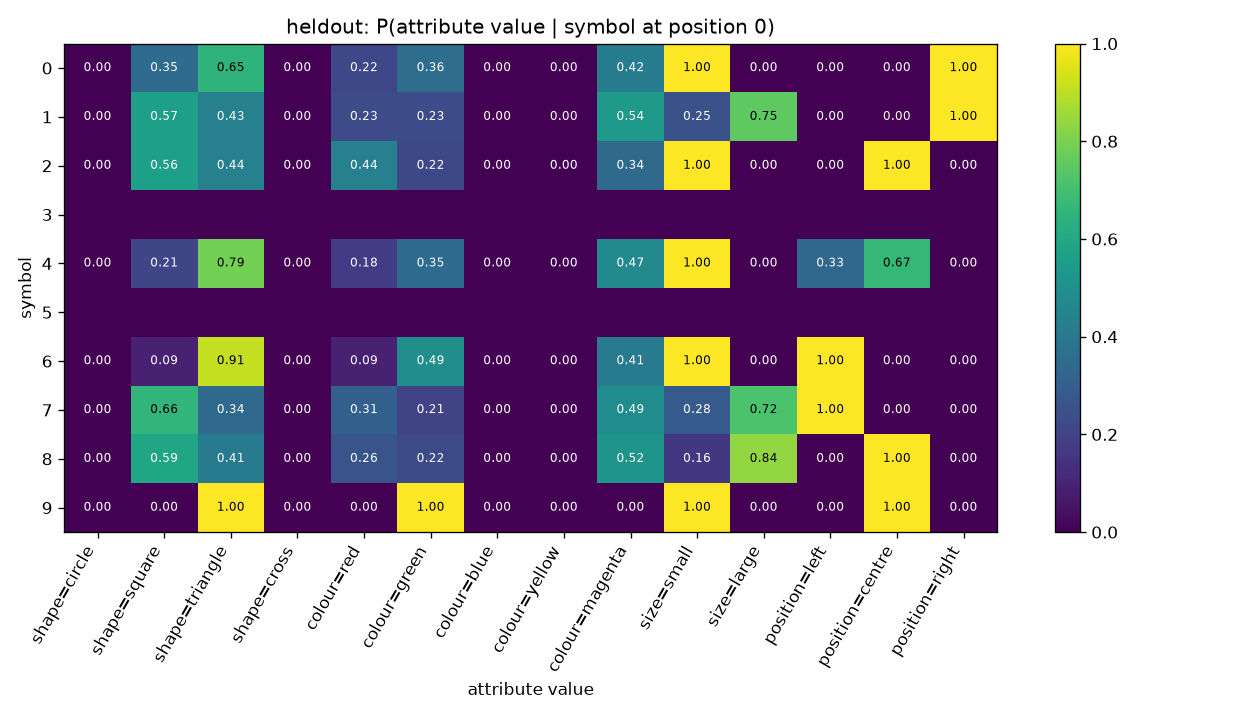

The table this chart was drawn from, first rows:
symbol, shape=circle, shape=square, shape=triangle, shape=cross, colour=red, colour=green, colour=blue, colour=yellow, colour=magenta, size=small, size=large, position=left, position=centre, position=right
0, 0.0, 0.35, 0.65, 0.0, 0.2167, 0.3583, 0.0, 0.0, 0.425, 1.0, 0.0, 0.0, 0.0, 1.0
1, 0.0, 0.5654, 0.4346, 0.0, 0.2336, 0.229, 0.0, 0.0, 0.5374, 0.2477, 0.7523, 0.0, 0.0, 1.0
2, 0.0, 0.5632, 0.4368, 0.0, 0.4368, 0.2184, 0.0, 0.0, 0.3448, 1.0, 0.0, 0.0, 1.0, 0.0
3, , , , , , , , , , , , , , 
4, 0.0, 0.2105, 0.7895, 0.0, 0.1754, 0.3509, 0.0, 0.0, 0.4737, 1.0, 0.0, 0.3333, 0.6667, 0.0
5, , , , , , , , , , , , , , 
6, 0.0, 0.09333, 0.9067, 0.0, 0.09333, 0.4933, 0.0, 0.0, 0.4133, 1.0, 0.0, 1.0, 0.0, 0.0
7, 0.0, 0.6581, 0.3419, 0.0, 0.3077, 0.2051, 0.0, 0.0, 0.4872, 0.2821, 0.7179, 1.0, 0.0, 0.0
8, 0.0, 0.5877, 0.4123, 0.0, 0.2607, 0.2227, 0.0, 0.0, 0.5166, 0.1611, 0.8389, 0.0, 1.0, 0.0
9, 0.0, 0.0, 1.0, 0.0, 0.0, 1.0, 0.0, 0.0, 0.0, 1.0, 0.0, 0.0, 1.0, 0.0
